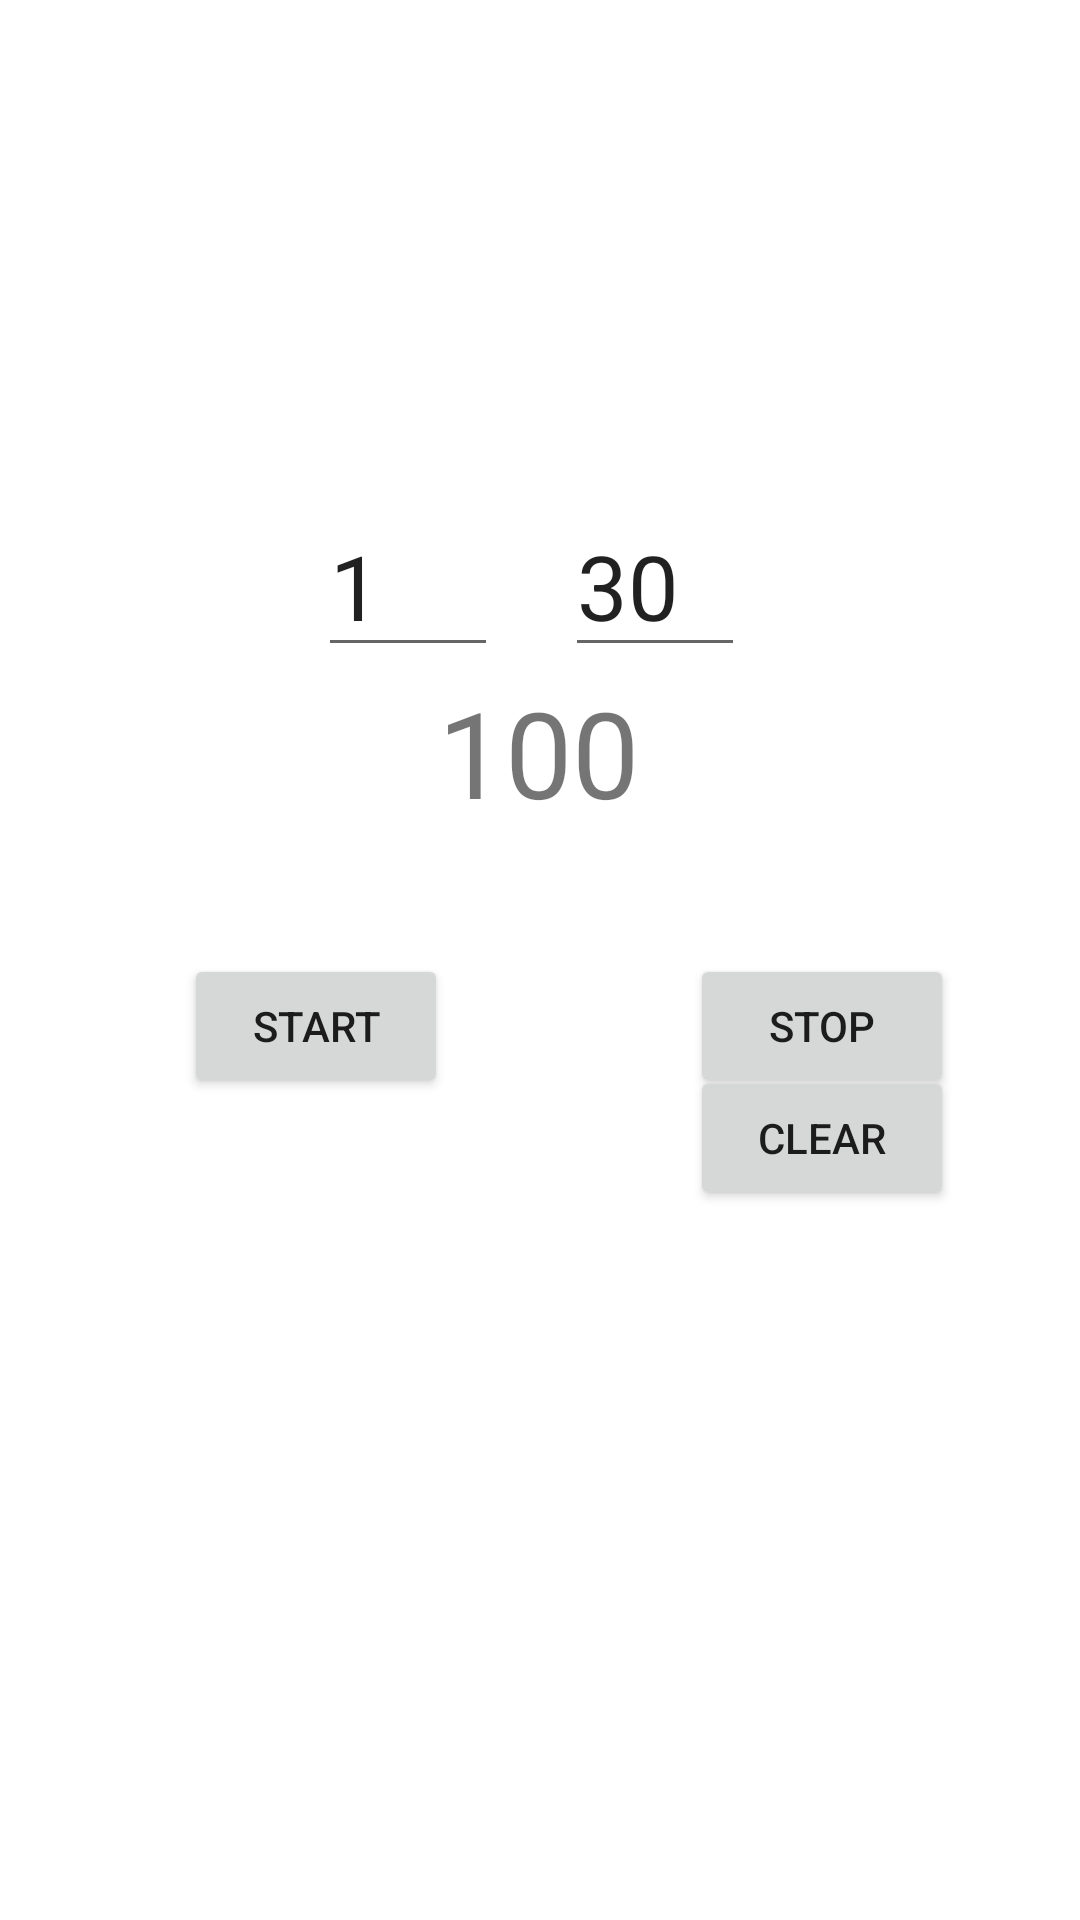

Layout XML and referenced resources for this Android screen:
<!-- AndroidManifest.xml: application theme Theme.MoveUp30 -->
<!-- res/layout/activity_main.xml -->
<?xml version="1.0" encoding="utf-8"?>
<androidx.constraintlayout.widget.ConstraintLayout xmlns:android="http://schemas.android.com/apk/res/android"
    xmlns:app="http://schemas.android.com/apk/res-auto"
    xmlns:tools="http://schemas.android.com/tools"
    android:layout_width="match_parent"
    android:layout_height="match_parent"
    tools:context=".MainActivity"
    android:id="@+id/viewId">

    <TextView
        android:id="@+id/textViewTimer"
        android:layout_width="wrap_content"
        android:layout_height="wrap_content"
        android:text="100"
        android:textSize="40dp"
        app:layout_constraintBottom_toBottomOf="parent"
        app:layout_constraintHorizontal_bias="0.498"
        app:layout_constraintLeft_toLeftOf="parent"
        app:layout_constraintRight_toRightOf="parent"
        app:layout_constraintTop_toTopOf="parent"
        app:layout_constraintVertical_bias="0.382" />

    <Button
        android:id="@+id/buttonStart"
        android:layout_width="wrap_content"
        android:layout_height="wrap_content"
        android:text="START"
        app:layout_constraintBottom_toBottomOf="parent"
        app:layout_constraintHorizontal_bias="0.226"
        app:layout_constraintLeft_toLeftOf="parent"
        app:layout_constraintRight_toRightOf="parent"
        app:layout_constraintTop_toTopOf="parent"
        app:layout_constraintVertical_bias="0.537" />

    <Button
        android:id="@+id/buttonStop"
        android:layout_width="wrap_content"
        android:layout_height="wrap_content"
        android:text="STOP"
        app:layout_constraintBottom_toBottomOf="parent"
        app:layout_constraintHorizontal_bias="0.845"
        app:layout_constraintLeft_toLeftOf="parent"
        app:layout_constraintRight_toRightOf="parent"
        app:layout_constraintTop_toTopOf="parent"
        app:layout_constraintVertical_bias="0.537" />

    <Button
        android:id="@+id/buttonClear"
        android:layout_width="wrap_content"
        android:layout_height="wrap_content"
        android:text="CLEAR"
        app:layout_constraintBottom_toBottomOf="parent"
        app:layout_constraintHorizontal_bias="0.845"
        app:layout_constraintLeft_toLeftOf="parent"
        app:layout_constraintRight_toRightOf="parent"
        app:layout_constraintTop_toTopOf="parent"
        app:layout_constraintVertical_bias="0.600" />

    <EditText
        android:id="@+id/editTextMin"
        android:layout_width="60dp"
        android:layout_height="wrap_content"
        android:ems="15"
        android:inputType="number"
        android:numeric="integer"
        android:singleLine="true"
        android:text="1"
        android:textSize="30dp"
        app:layout_constraintBottom_toBottomOf="parent"
        app:layout_constraintHorizontal_bias="0.353"
        app:layout_constraintLeft_toLeftOf="parent"
        app:layout_constraintRight_toRightOf="parent"
        app:layout_constraintTop_toTopOf="parent"
        app:layout_constraintVertical_bias="0.283" />

    <EditText
        android:id="@+id/editTextSec"
        android:layout_width="60dp"
        android:layout_height="wrap_content"
        android:ems="15"
        android:inputType="number"
        android:text="30"
        android:textSize="30dp"
        app:layout_constraintBottom_toBottomOf="parent"
        app:layout_constraintHorizontal_bias="0.628"
        app:layout_constraintLeft_toLeftOf="parent"
        app:layout_constraintRight_toRightOf="parent"
        app:layout_constraintTop_toTopOf="parent"
        app:layout_constraintVertical_bias="0.283" />

</androidx.constraintlayout.widget.ConstraintLayout>
<!-- resources referenced by this layout -->
<resources>
  <style name="Theme.MoveUp30" parent="Theme.MaterialComponents.DayNight.DarkActionBar">
          
          <item name="colorPrimary">@color/purple_500</item>
          <item name="colorPrimaryVariant">@color/purple_700</item>
          <item name="colorOnPrimary">@color/white</item>
          
          <item name="colorSecondary">@color/teal_200</item>
          <item name="colorSecondaryVariant">@color/teal_700</item>
          <item name="colorOnSecondary">@color/black</item>
          
          <item name="android:statusBarColor" tools:targetApi="l">?attr/colorPrimaryVariant</item>
          
      </style>
  <!-- not gathered from this repository: default colours our renderer supplied (Android Studio template values) -->
  <color name="purple_500">#FF6200EE</color>
  <color name="purple_700">#FF3700B3</color>
  <color name="teal_200">#FF03DAC5</color>
  <color name="teal_700">#FF018786</color>
  <color name="black">#FF000000</color>
  <color name="white">#FFFFFFFF</color>
</resources>
